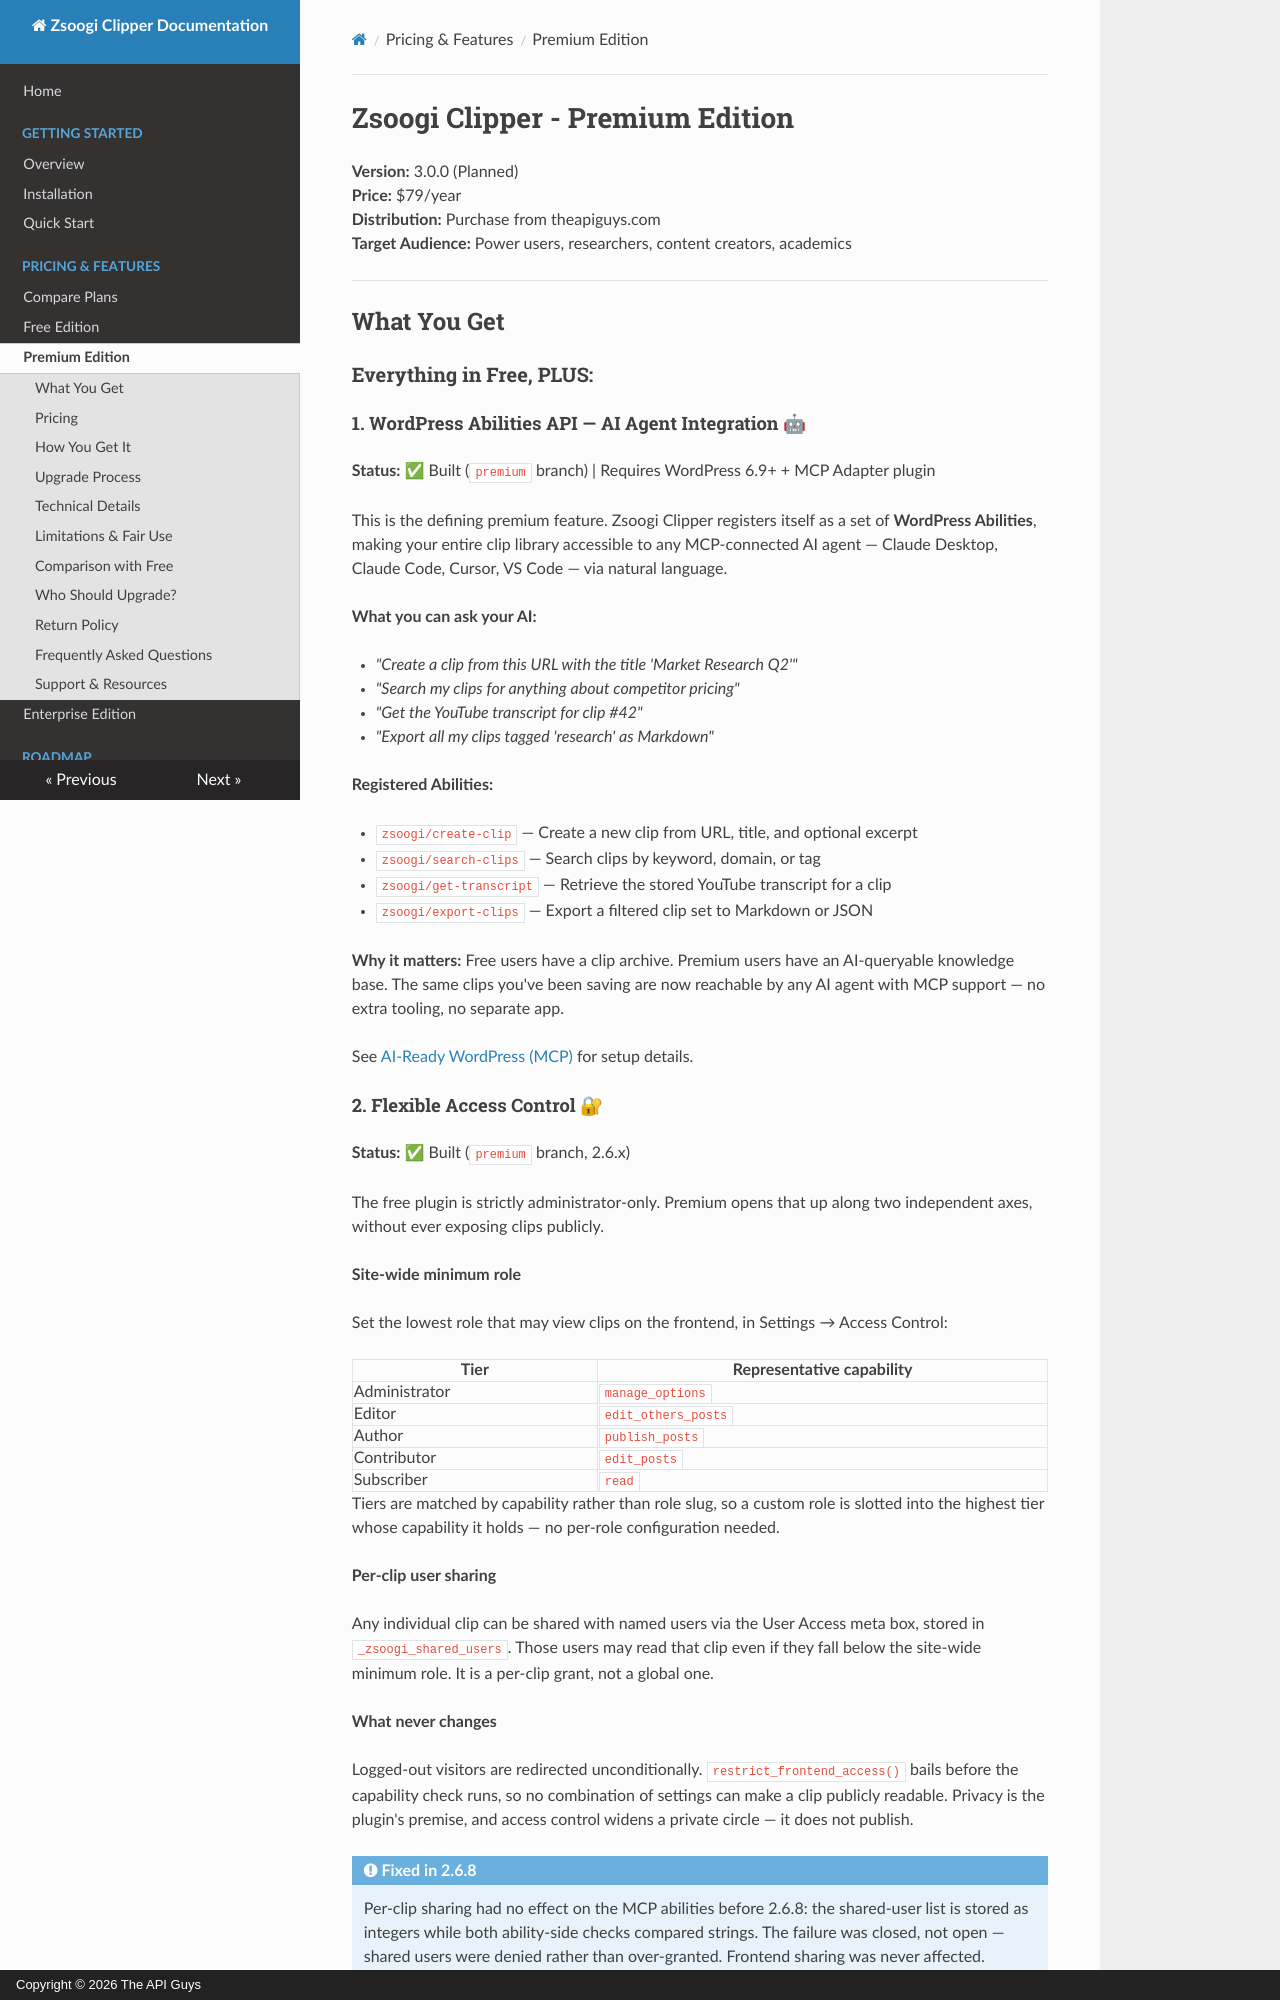

repository: TheAPIGuysDev/zsoogi-clipper · page: premium-features/index.html · generator: mkdocs · copyright: Copyright © 2026 The API Guys

# Zsoogi Clipper - Premium Edition

**Version:** 3.0.0 (Planned)  
**Price:** $79/year  
**Distribution:** Purchase from theapiguys.com  
**Target Audience:** Power users, researchers, content creators, academics  

---

## What You Get

### Everything in Free, PLUS:

#### 1. WordPress Abilities API — AI Agent Integration 🤖
**Status:** ✅ Built (`premium` branch) | Requires WordPress 6.9+ + MCP Adapter plugin  

This is the defining premium feature. Zsoogi Clipper registers itself as a set of **WordPress Abilities**, making your entire clip library accessible to any MCP-connected AI agent — Claude Desktop, Claude Code, Cursor, VS Code — via natural language.

**What you can ask your AI:**  

- *"Create a clip from this URL with the title 'Market Research Q2'"*
- *"Search my clips for anything about competitor pricing"*
- *"Get the YouTube transcript for clip #42"*
- *"Export all my clips tagged 'research' as Markdown"*

**Registered Abilities:**  

- `zsoogi/create-clip` — Create a new clip from URL, title, and optional excerpt
- `zsoogi/search-clips` — Search clips by keyword, domain, or tag
- `zsoogi/get-transcript` — Retrieve the stored YouTube transcript for a clip
- `zsoogi/export-clips` — Export a filtered clip set to Markdown or JSON

**Why it matters:** Free users have a clip archive. Premium users have an AI-queryable knowledge base. The same clips you've been saving are now reachable by any AI agent with MCP support — no extra tooling, no separate app.  

See [AI-Ready WordPress (MCP)](ai-ready-wordpress.md) for setup details.
